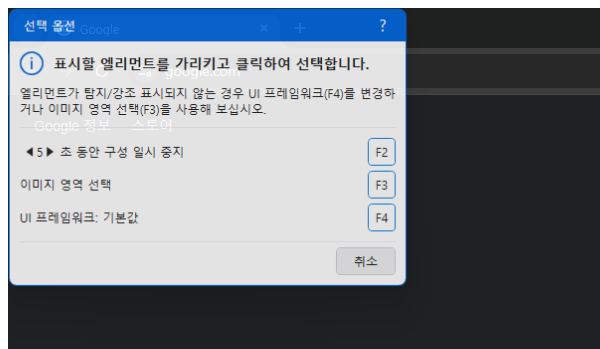
Workflow: 02_기온정보추출_클래식

Step 1: Attach Browser 'chrome.exe  Google' in window '*Google*' (chrome.exe)

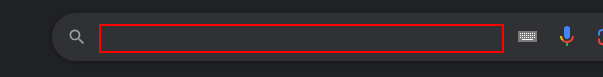
Step 2: type "["city in " + str도시명 + "[k(Enter)]"]" into the text box

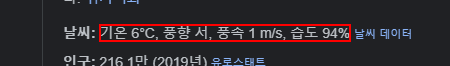
Step 3: get-text from the element (repeated 2 times)
